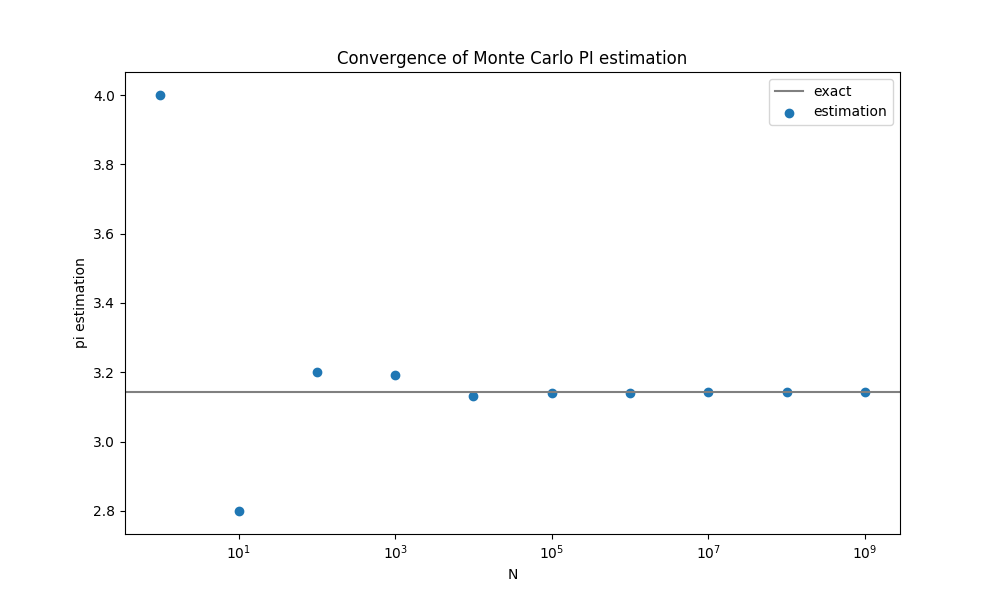

Data behind this chart, as committed beside it:
1, 4
10, 2.8
100, 3.2
1000, 3.192
10000, 3.133
100000, 3.14
1000000, 3.14
10000000, 3.142
100000000, 3.142
